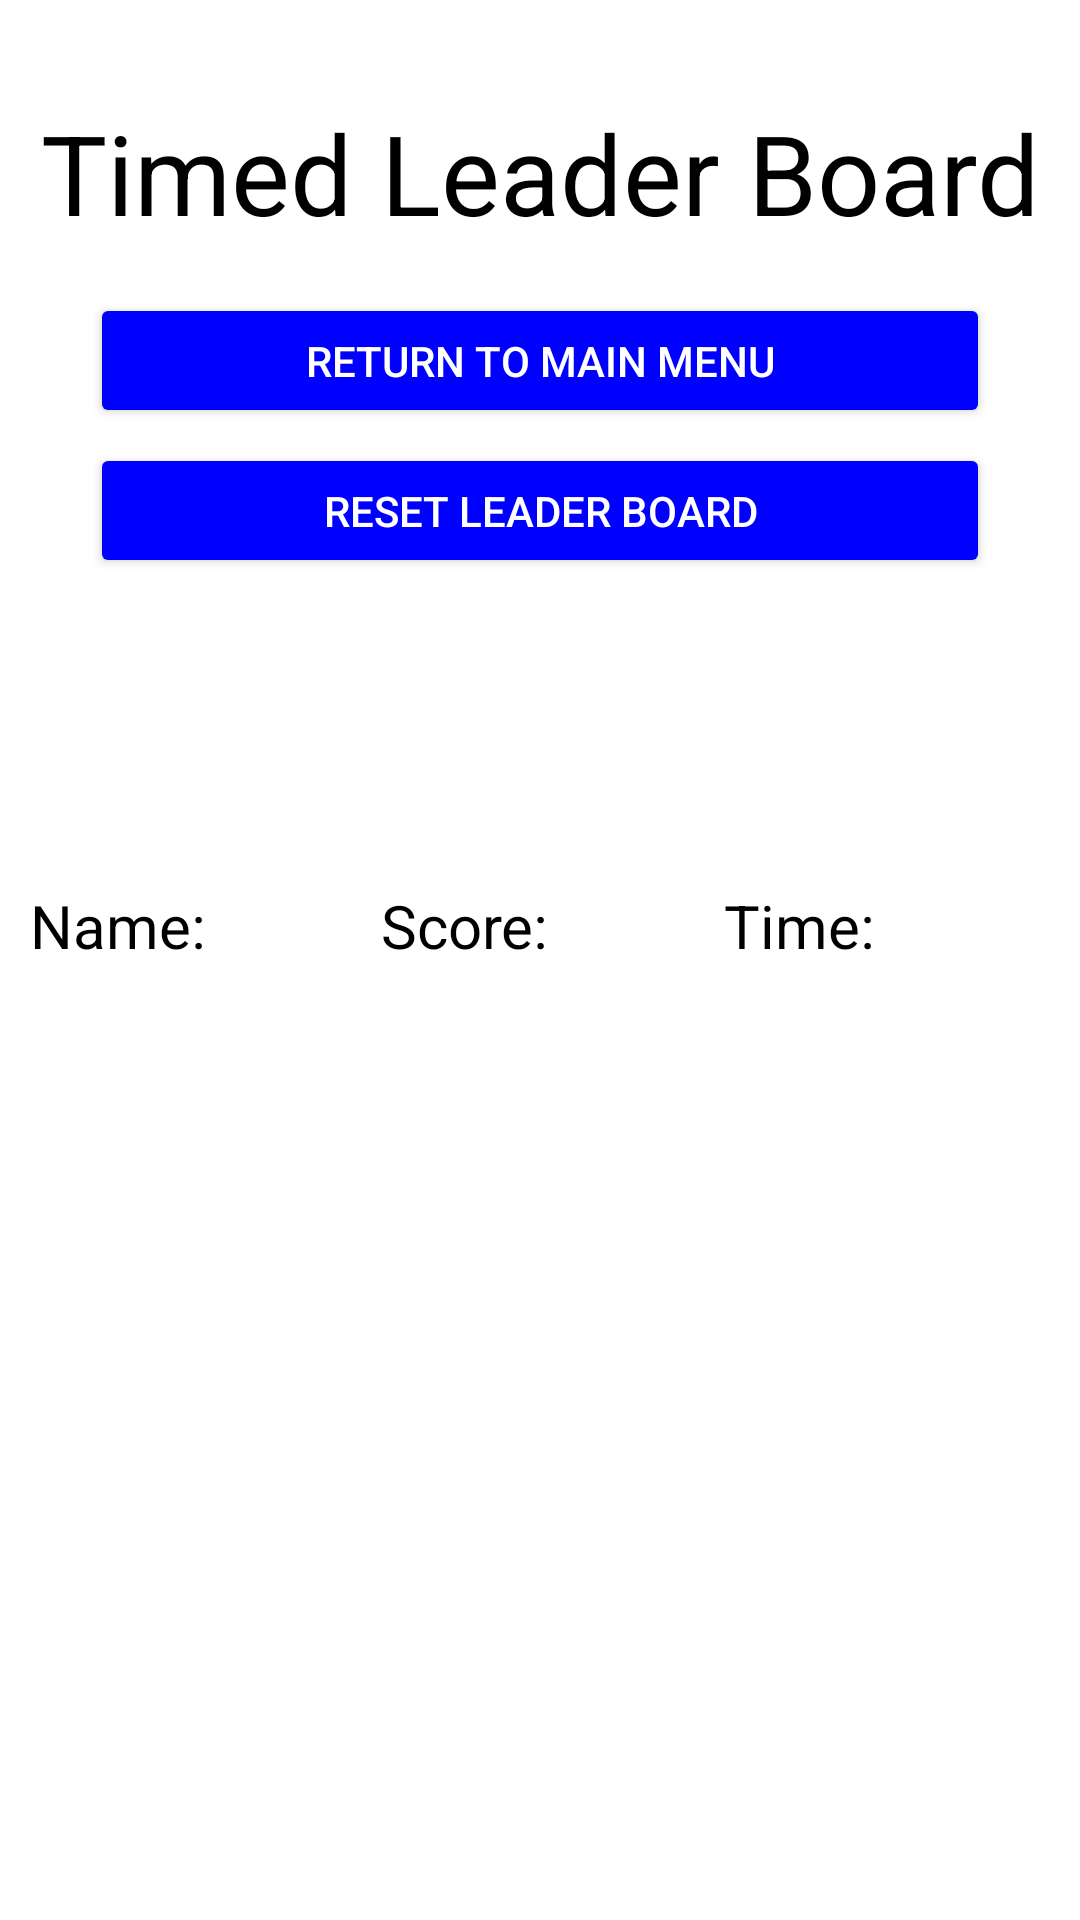

Layout XML and referenced resources for this Android screen:
<!-- AndroidManifest.xml: application theme Theme.CS441_Proj6 -->
<!-- res/layout/activity_t_leaderboard.xml -->
<?xml version="1.0" encoding="utf-8"?>
<androidx.constraintlayout.widget.ConstraintLayout xmlns:android="http://schemas.android.com/apk/res/android"
    xmlns:app="http://schemas.android.com/apk/res-auto"
    xmlns:tools="http://schemas.android.com/tools"
    android:layout_width="match_parent"
    android:layout_height="match_parent"
    tools:context=".TLeaderboard">

    <TextView
        android:id="@+id/questionText"
        android:layout_width="wrap_content"
        android:layout_height="wrap_content"
        android:text="@string/TleaderPHer"
        app:layout_constraintBottom_toBottomOf="parent"
        app:layout_constraintLeft_toLeftOf="parent"
        app:layout_constraintRight_toRightOf="parent"
        app:layout_constraintTop_toTopOf="parent"
        android:layout_marginBottom="525dp"
        android:textSize="37sp"
        android:textColor="@color/black"
        android:gravity="center"
        />

    <Button
        android:id="@+id/utreturn"
        android:layout_width="300dp"
        android:layout_height="45dp"
        app:layout_constraintTop_toTopOf="parent"
        app:layout_constraintBottom_toBottomOf="parent"
        app:layout_constraintLeft_toLeftOf="parent"
        app:layout_constraintRight_toRightOf="parent"
        android:layout_marginBottom="400dp"
        android:layout_marginRight="0dp"
        android:onClick="returnToMain"
        android:text="@string/returnMain"
        android:backgroundTint="@color/blue"
        android:textColor="@color/white"
        android:enabled="true"
        />

    <ScrollView
        android:layout_width="match_parent"
        android:layout_height="match_parent"
        android:layout_marginTop="285dp"
        android:scrollbars="none"
        android:layout_weight="1"
        >
        <TableLayout
            android:id="@+id/TLeaders"
            android:layout_width="match_parent"
            android:layout_height="wrap_content"
            app:layout_constraintTop_toTopOf="parent"
            app:layout_constraintBottom_toBottomOf="parent"
            app:layout_constraintLeft_toLeftOf="parent"
            app:layout_constraintRight_toRightOf="parent"
            android:layout_marginTop="0dp"
            android:stretchColumns="*"
            android:padding="10dp"
            >

            <TableRow>
                <TextView
                    android:layout_column="0"
                    android:layout_width="wrap_content"
                    android:layout_height="wrap_content"
                    android:text="@string/name"
                    android:textSize="20sp"
                    android:textColor="@color/black"
                    />
                <TextView
                    android:layout_column="1"
                    android:layout_width="wrap_content"
                    android:layout_height="wrap_content"
                    android:text="@string/score"
                    android:textSize="20sp"
                    android:textColor="@color/black"
                    />
                <TextView
                    android:layout_column="2"
                    android:layout_width="wrap_content"
                    android:layout_height="wrap_content"
                    android:text="@string/time"
                    android:textSize="20sp"
                    android:textColor="@color/black"
                    />
            </TableRow>
        </TableLayout>
    </ScrollView>

    <Button
        android:id="@+id/clear"
        android:layout_width="300dp"
        android:layout_height="45dp"
        app:layout_constraintTop_toTopOf="parent"
        app:layout_constraintBottom_toBottomOf="parent"
        app:layout_constraintLeft_toLeftOf="parent"
        app:layout_constraintRight_toRightOf="parent"
        android:layout_marginBottom="300dp"
        android:layout_marginRight="0dp"
        android:onClick="clearTLeader"
        android:text="@string/clear"
        android:backgroundTint="@color/blue"
        android:textColor="@color/white"
        android:enabled="true"
        />

</androidx.constraintlayout.widget.ConstraintLayout>
<!-- resources referenced by this layout -->
<resources>
  <color name="black">#FF000000</color>
  <color name="blue">#FF0000FF</color>
  <color name="white">#FFFFFFFF</color>
  <string name="TleaderPHer">Timed Leader Board</string>
  <string name="clear">Reset Leader Board</string>
  <string name="name">Name:</string>
  <string name="returnMain">Return to main menu</string>
  <string name="score">Score:</string>
  <string name="time">Time:</string>
  <style name="Theme.CS441_Proj6" parent="Theme.MaterialComponents.DayNight.DarkActionBar">
          
          <item name="colorPrimary">@color/purple_500</item>
          <item name="colorPrimaryVariant">@color/purple_700</item>
          <item name="colorOnPrimary">@color/white</item>
          
          <item name="colorSecondary">@color/teal_200</item>
          <item name="colorSecondaryVariant">@color/teal_700</item>
          <item name="colorOnSecondary">@color/black</item>
          
          <item name="android:statusBarColor" tools:targetApi="l">?attr/colorPrimaryVariant</item>
          
      </style>
  <color name="purple_500">#FF6200EE</color>
  <color name="purple_700">#FF3700B3</color>
  <color name="teal_200">#FF03DAC5</color>
  <color name="teal_700">#FF018786</color>
</resources>
